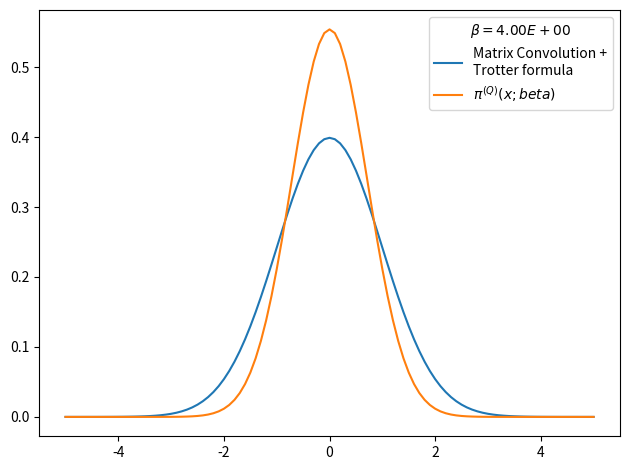

Reproduce this figure in Python.
# -*- coding: utf-8 -*-
from __future__ import division
import numpy as np
import matplotlib.pyplot as plt
from time import time
import pandas as pd

def rho_free(x,xp,beta):
    """
    Uso: devuelve elemento de matriz dsnsidad para el caso de una partícula libre en un toro infinito.
    """
    return (2.*np.pi*beta)**(-0.5) * np.exp(-(x-xp)**2 / (2 * beta) )

def harmonic_potential(x):
    """Devuelve valor del potencial harmónico para una posición x dada"""
    return 0.5*x**2

def anharmonic_potential(x):
    """Devuelve valor de potencial anharmónico para una posición x dada"""
    return 0.5*x**2 - x**3 + x**4

def QHO_canonical_ensemble(x,beta):
    """
    Uso:    calcula probabilidad teórica cuántica de encontrar al osciladoe armónico 
            (presente en un baño térmico) en la posición x.
    
    Recibe:
        x: float            -> posición
        beta: float         -> inverso de temperatura en unidades reducidas beta = 1/T.
    
    Devuelve:
        probabilidad teórica cuántica en posición dada para temperatura T dada. 
    """
    return (np.tanh(beta/2.)/np.pi)**0.5 * np.exp(- x**2 * np.tanh(beta/2.))

def rho_trotter(x_max = 5., nx = 101, beta=1, potential=harmonic_potential):
    """
    Uso:    devuelve matriz densidad en aproximación de Trotter para altas temperaturas y un potencial dado

    Recibe:
        grid: list      -> lista de dimensión N
        beta: float     -> inverso de temperatura en unidades reducidas
        potential: func -> potencial de interacción

    Devuelve:
        matrix          -> matriz densidad de dimension NxN
    """
    dx = 2. * x_max / (nx - 1)
    grid_x = np.array([i*dx for i in range(-int((nx-1)/2), int(nx/2 + 1))])
    rho = np.array([ [ rho_free(x , xp,beta) * np.exp(-0.5*beta*(potential(x)+potential(xp))) for x in grid_x] for xp in grid_x])
    return rho, grid_x, dx

def save_rho_csv(grid_x, x_weights, file_name, relevant_info, print_data=True):
    # Guardamos datos en archivo .csv usando pandas
    rho_data = {'Position x': grid_x,
                'Prob. density': x_weights}
    rho_data = pd.DataFrame(data=rho_data)
    with open(file_name,mode='w') as rho_csv:
        rho_csv.write(relevant_info+'\n')
    rho_csv.close()
    with open(file_name,mode='a') as rho_csv:
        rho_data.to_csv(rho_csv)
    rho_csv.close()
    if print_data==True:
        print(rho_data)
    return rho_data

def density_matrix_convolution(rho, grid_x, dx, potential=harmonic_potential, N_beta = 4, beta_fin = 4, print_steps=True):
    """
    Uso:    entrega (N_beta-1) convoluciones de la matriz densidad rho(beta_fin/N_beta) = rho(beta_fin)
    """
    N_conv = N_beta-1
    beta_ini = beta_fin/(N_beta)
    for i in range(N_conv):
        rho = np.dot(rho,rho)
        rho *= dx
        beta_step = (i+2)*beta_ini
        if print_steps==True:
            print('step %d) beta: %.2E -> %.2E'%(i, (i+1)*beta_ini, beta_step))
    return rho


x_max = 5.
nx = 101
N_beta = 4
beta_fin = 4
beta_ini = beta_fin/N_beta
potential, potential_string = harmonic_potential, 'harmonic_potential'
rho, grid_x, dx = rho_trotter(x_max = x_max, nx = nx, beta = beta_ini, potential = potential)


# checkpoint: trace(rho)=0 when N_beta>16 and nx~1000 or nx~100 
# parece que la diferencia entre los picos es siempre constante
# cuando N_beta=4 el resultado es más óptimo
print(np.trace(rho))

rho_normalized = rho/(np.trace(rho)*dx)     #rho normalizado 
x_weights = np.diag(rho_normalized)           #densidad de probabilidad dada por los elementos de la diagonal
file_name = 'rho-%s-x_max_%.3f-nx_%d-N_beta_%d-beta_fin_%.3f.csv'%(potential_string,x_max,nx,N_beta,beta_fin)
relevant_info = u'# %s   x_max = %.3f   nx = %d   N_beta = %d   beta_fin = %.3f'%(potential_string,x_max,nx,N_beta,beta_fin)
save_rho_csv(grid_x, x_weights, file_name, relevant_info, print_data=0)

# Figura preliminar
plt.figure()
plt.plot(grid_x, x_weights, label = 'Matrix Convolution +\nTrotter formula')
plt.plot(grid_x, QHO_canonical_ensemble(grid_x,beta_fin), label=u'$\pi^{(Q)}(x;beta)$' )
plt.legend(title=u'$\\beta=%.2E$'%beta_fin)
plt.tight_layout()
plt.show()
plt.close()
